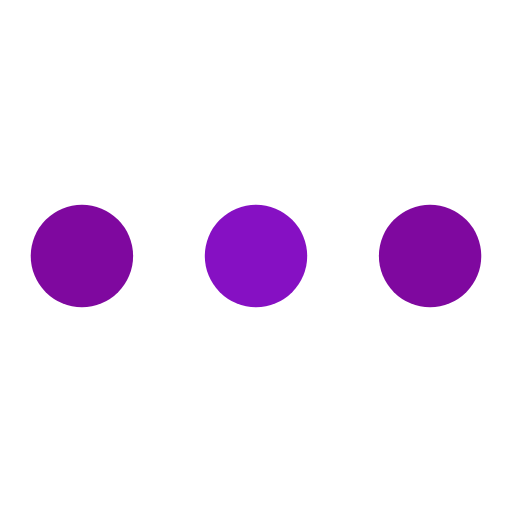
t = 0.00 s
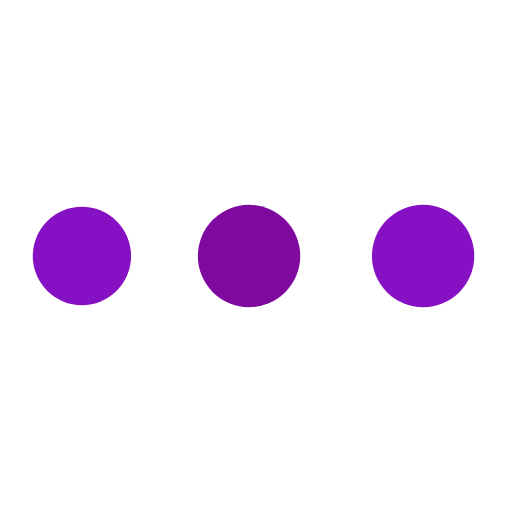
t = 0.69 s
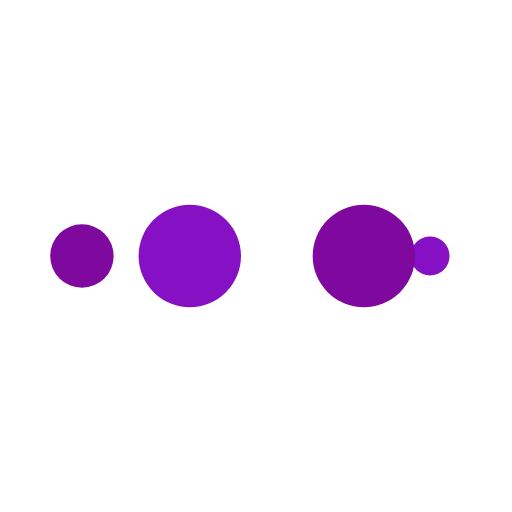
t = 1.16 s
t = 1.85 s: frame unchanged from t = 0.00 s, image omitted
t = 2.54 s: frame unchanged from t = 0.69 s, image omitted
t = 3.01 s: frame unchanged from t = 1.16 s, image omitted

The animated SVG that drew these frames (rendered in a browser with its animation timeline set to each time). Animation: 10 SMIL elements (animate=10); one cycle of 3.70 s, repeats indefinitely.

<svg width="126px"  height="126px"  xmlns="http://www.w3.org/2000/svg" viewBox="0 0 100 100" preserveAspectRatio="xMidYMid" class="lds-ellipsis" style="background: none;"><!--circle(cx="16",cy="50",r="10")--><circle cx="84" cy="50" r="0" fill="#7f089f"><animate attributeName="r" values="10;0;0;0;0" keyTimes="0;0.25;0.5;0.75;1" keySplines="0 0.5 0.5 1;0 0.5 0.5 1;0 0.5 0.5 1;0 0.5 0.5 1" calcMode="spline" dur="3.7s" repeatCount="indefinite" begin="0s"></animate><animate attributeName="cx" values="84;84;84;84;84" keyTimes="0;0.25;0.5;0.75;1" keySplines="0 0.5 0.5 1;0 0.5 0.5 1;0 0.5 0.5 1;0 0.5 0.5 1" calcMode="spline" dur="3.7s" repeatCount="indefinite" begin="0s"></animate></circle><circle cx="48.6128" cy="50" r="10" fill="#8610c3"><animate attributeName="r" values="0;10;10;10;0" keyTimes="0;0.25;0.5;0.75;1" keySplines="0 0.5 0.5 1;0 0.5 0.5 1;0 0.5 0.5 1;0 0.5 0.5 1" calcMode="spline" dur="3.7s" repeatCount="indefinite" begin="-1.85s"></animate><animate attributeName="cx" values="16;16;50;84;84" keyTimes="0;0.25;0.5;0.75;1" keySplines="0 0.5 0.5 1;0 0.5 0.5 1;0 0.5 0.5 1;0 0.5 0.5 1" calcMode="spline" dur="3.7s" repeatCount="indefinite" begin="-1.85s"></animate></circle><circle cx="16" cy="50" r="9.592" fill="#7f089f"><animate attributeName="r" values="0;10;10;10;0" keyTimes="0;0.25;0.5;0.75;1" keySplines="0 0.5 0.5 1;0 0.5 0.5 1;0 0.5 0.5 1;0 0.5 0.5 1" calcMode="spline" dur="3.7s" repeatCount="indefinite" begin="-0.925s"></animate><animate attributeName="cx" values="16;16;50;84;84" keyTimes="0;0.25;0.5;0.75;1" keySplines="0 0.5 0.5 1;0 0.5 0.5 1;0 0.5 0.5 1;0 0.5 0.5 1" calcMode="spline" dur="3.7s" repeatCount="indefinite" begin="-0.925s"></animate></circle><circle cx="84" cy="50" r="0.408" fill="#8610c3"><animate attributeName="r" values="0;10;10;10;0" keyTimes="0;0.25;0.5;0.75;1" keySplines="0 0.5 0.5 1;0 0.5 0.5 1;0 0.5 0.5 1;0 0.5 0.5 1" calcMode="spline" dur="3.7s" repeatCount="indefinite" begin="0s"></animate><animate attributeName="cx" values="16;16;50;84;84" keyTimes="0;0.25;0.5;0.75;1" keySplines="0 0.5 0.5 1;0 0.5 0.5 1;0 0.5 0.5 1;0 0.5 0.5 1" calcMode="spline" dur="3.7s" repeatCount="indefinite" begin="0s"></animate></circle><circle cx="82.6128" cy="50" r="10" fill="#7f089f"><animate attributeName="r" values="0;0;10;10;10" keyTimes="0;0.25;0.5;0.75;1" keySplines="0 0.5 0.5 1;0 0.5 0.5 1;0 0.5 0.5 1;0 0.5 0.5 1" calcMode="spline" dur="3.7s" repeatCount="indefinite" begin="0s"></animate><animate attributeName="cx" values="16;16;16;50;84" keyTimes="0;0.25;0.5;0.75;1" keySplines="0 0.5 0.5 1;0 0.5 0.5 1;0 0.5 0.5 1;0 0.5 0.5 1" calcMode="spline" dur="3.7s" repeatCount="indefinite" begin="0s"></animate></circle></svg>